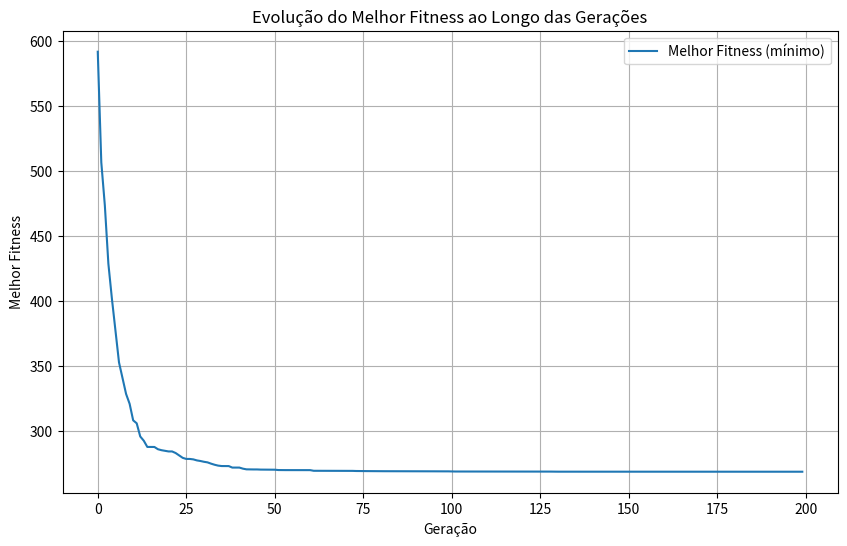

Here is the Python script that generated this plot:
import numpy as np
import matplotlib.pyplot as plt

# Função de Rastrigin
def rastrigin(X):
    A = 10
    n = len(X)
    return A * n + sum([(x**2 - A * np.cos(2 * np.pi * x)) for x in X])

# Algoritmo Genético
class GeneticAlgorithm:
    def __init__(self, pop_size, num_generations, mutation_rate, crossover_rate, dimension, bounds):
        self.pop_size = pop_size
        self.num_generations = num_generations
        self.mutation_rate = mutation_rate
        self.crossover_rate = crossover_rate
        self.dimension = dimension
        self.bounds = bounds
        self.population = self.initialize_population()
        self.best_fitness_history = []  # Armazena o histórico do melhor fitness de cada geração

    def initialize_population(self):
        return np.random.uniform(self.bounds[0], self.bounds[1], (self.pop_size, self.dimension))

    def evaluate(self, population):
        return np.array([rastrigin(individual) for individual in population])

    def select_parents(self, fitness):
        indices = np.argsort(fitness)
        return self.population[indices[:2]]  # Seleciona os 2 melhores

    def crossover(self, parent1, parent2):
        if np.random.rand() < self.crossover_rate:
            point = np.random.randint(1, self.dimension - 1)
            return np.concatenate((parent1[:point], parent2[point:]))
        return parent1

    def mutate(self, individual):
        for i in range(self.dimension):
            if np.random.rand() < self.mutation_rate:
                individual[i] += np.random.uniform(-0.5, 0.5)
        return individual

    def evolve(self):
        for generation in range(self.num_generations):
            fitness = self.evaluate(self.population)
            new_population = []

            for _ in range(self.pop_size // 2):  # Gerar nova população
                parents = self.select_parents(fitness)
                child1 = self.mutate(self.crossover(parents[0], parents[1]))
                child2 = self.mutate(self.crossover(parents[1], parents[0]))
                new_population.extend([child1, child2])

            self.population = np.array(new_population)

            best_fitness = np.min(fitness)
            best_individual = self.population[np.argmin(fitness)]
            self.best_fitness_history.append(best_fitness)  # Armazenar o melhor valor da função
            print(f"Geração {generation}: Melhor valor da função = {best_fitness}, Melhor indivíduo = {best_individual}")

        # Após a evolução, plotar o gráfico do histórico de melhores fitness
        self.plot_fitness_history()

    def plot_fitness_history(self):
        # Plotar o histórico de fitness
        plt.figure(figsize=(10, 6))
        plt.plot(self.best_fitness_history, label='Melhor Fitness (mínimo)')
        plt.title('Evolução do Melhor Fitness ao Longo das Gerações')
        plt.xlabel('Geração')
        plt.ylabel('Melhor Fitness')
        plt.grid(True)
        plt.legend()
        plt.show()

# Parâmetros
pop_size = 100
num_generations = 200
mutation_rate = 0.1
crossover_rate = 0.7
dimension = 20
bounds = (-10, 10)  # Limites típicos para a função de Rastrigin

# Executar Algoritmo Genético
ga = GeneticAlgorithm(pop_size, num_generations, mutation_rate, crossover_rate, dimension, bounds)
ga.evolve()

# Após a execução, verificar se encontrou o mínimo global
minimo_global = 0  # O valor conhecido do mínimo global da função de Rastrigin é 0
melhor_valor = ga.best_fitness_history[-1]  # Pega o último melhor valor da função

if abs(melhor_valor - minimo_global) < 1e-6:
    print(f"Encontrou o mínimo global: {melhor_valor}")
else:
    print(f"Mínimo encontrado não é o global, valor encontrado: {melhor_valor}")
